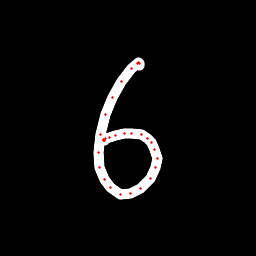

Source data for this figure (header and first rows):
x, y, hover, eod
139, 65.34, 0.0, 0.0
139.1, 63.68, 0.0, 0.0
138.6, 62.78, 0.0, 0.0
137.3, 63.32, 0.0, 0.0
131.9, 68.39, 0.0, 0.0
121.9, 81.5, 0.0, 0.0
112.8, 97.82, 0.0, 0.0
105.2, 115, 0.0, 0.0
100.8, 134.2, 0.0, 0.0
98.85, 153, 0.0, 0.0
99.8, 167.7, 0.0, 0.0
104.3, 179.9, 0.0, 0.0
110.5, 188, 0.0, 0.0
120.5, 194.1, 0.0, 0.0
130.4, 193.9, 0.0, 0.0
140.6, 188.2, 0.0, 0.0
150.6, 178, 0.0, 0.0
155.8, 167.3, 0.0, 0.0
157.3, 158.7, 0.0, 0.0
154.6, 149.9, 0.0, 0.0
151.1, 142.5, 0.0, 0.0
147.4, 138.5, 0.0, 0.0
141, 135, 0.0, 0.0
131.9, 133.1, 0.0, 0.0
124, 133.5, 0.0, 0.0
115.3, 135.2, 0.0, 0.0
109.1, 137, 0.0, 0.0
105.6, 138.1, 0.0, 0.0
104, 139.5, 0.0, 0.0
103.9, 140.2, 0.0, 0.0
104.2, 140.9, 0.0, 1.0
